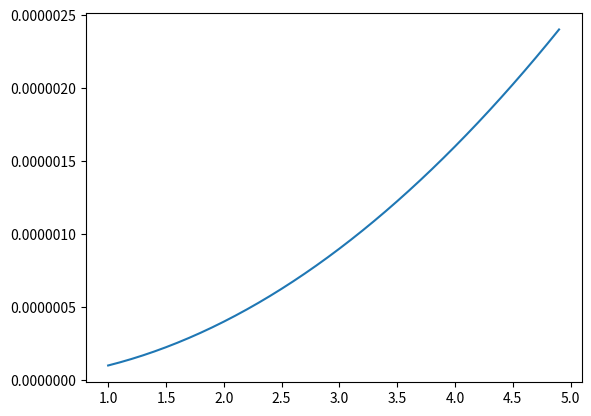

Write the Python code that produced this figure.
import numpy as np
import matplotlib as mpl
import matplotlib.pyplot as plt
from matplotlib import rcParams
from matplotlib.ticker import FormatStrFormatter

x = np.arange(1, 5, 0.1)
y = [x1**2/10000000 for x1 in x]


fig, ax = plt.subplots()
ax.plot(x, y)
ax.ticklabel_format(axis='y', style='plain')
# ax.yaxis.set_major_formatter(FormatStrFormatter('%0.1f'))
plt.show()
